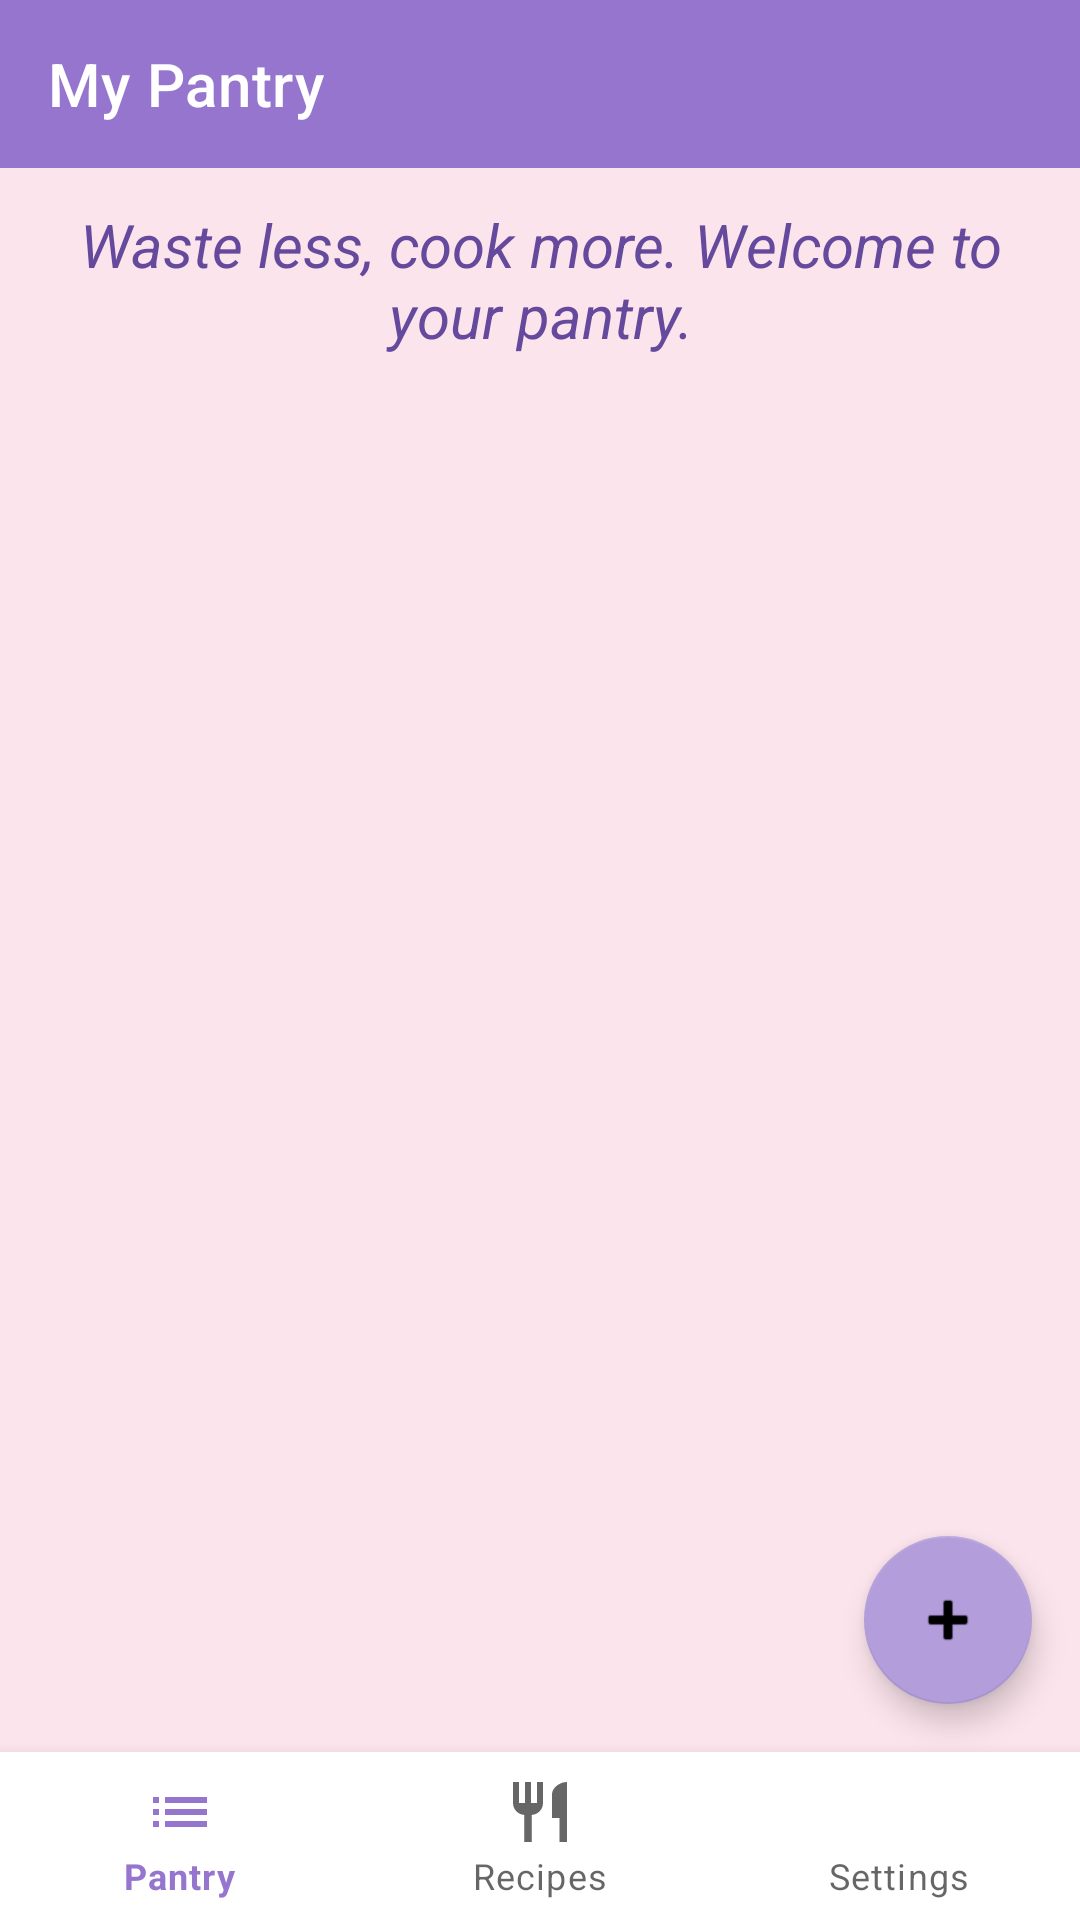

Produce the Android XML layout that renders to this screen, including the resource entries it uses.
<!-- AndroidManifest.xml: application theme Theme.SmartPantry -->
<!-- res/layout/activity_pantry.xml -->
<?xml version="1.0" encoding="utf-8"?>
<androidx.constraintlayout.widget.ConstraintLayout xmlns:android="http://schemas.android.com/apk/res/android"
    xmlns:app="http://schemas.android.com/apk/res-auto"
    android:layout_width="match_parent"
    android:layout_height="match_parent">

    <com.google.android.material.appbar.MaterialToolbar
        android:id="@+id/toolbar"
        android:layout_width="0dp"
        android:layout_height="?attr/actionBarSize"
        android:background="@color/colorPrimary"
        app:title="@string/title_pantry"
        app:titleTextColor="@color/white"
        app:layout_constraintTop_toTopOf="parent"
        app:layout_constraintStart_toStartOf="parent"
        app:layout_constraintEnd_toEndOf="parent" />

    <TextView
        android:id="@+id/txtBanner"
        android:layout_width="0dp"
        android:layout_height="wrap_content"
        android:background="@color/banner_bg"
        android:padding="12dp"
        android:textColor="@color/warning"
        android:textStyle="bold"
        android:visibility="gone"
        app:layout_constraintTop_toBottomOf="@id/toolbar"
        app:layout_constraintStart_toStartOf="parent"
        app:layout_constraintEnd_toEndOf="parent" />

    <TextView
        android:id="@+id/txtWelcome"
        android:layout_width="0dp"
        android:layout_height="wrap_content"
        android:gravity="center"
        android:paddingStart="16dp"
        android:paddingTop="12dp"
        android:paddingEnd="16dp"
        android:paddingBottom="4dp"
        android:text="@string/welcome_message"
        android:textColor="@color/colorPrimaryDark"
        android:textSize="20sp"
        android:textStyle="italic"
        app:layout_constraintTop_toBottomOf="@id/txtBanner"
        app:layout_constraintStart_toStartOf="parent"
        app:layout_constraintEnd_toEndOf="parent" />

    <androidx.recyclerview.widget.RecyclerView
        android:id="@+id/recyclerPantry"
        android:layout_width="0dp"
        android:layout_height="0dp"
        android:clipToPadding="false"
        android:padding="8dp"
        app:layout_constraintTop_toBottomOf="@id/txtWelcome"
        app:layout_constraintBottom_toTopOf="@id/bottomNav"
        app:layout_constraintStart_toStartOf="parent"
        app:layout_constraintEnd_toEndOf="parent" />

    <TextView
        android:id="@+id/txtEmpty"
        android:layout_width="0dp"
        android:layout_height="wrap_content"
        android:gravity="center"
        android:padding="32dp"
        android:text="@string/pantry_empty"
        android:textColor="@color/text_secondary"
        android:textSize="16sp"
        android:visibility="gone"
        app:layout_constraintTop_toBottomOf="@id/txtWelcome"
        app:layout_constraintBottom_toTopOf="@id/bottomNav"
        app:layout_constraintStart_toStartOf="parent"
        app:layout_constraintEnd_toEndOf="parent" />

    <com.google.android.material.floatingactionbutton.FloatingActionButton
        android:id="@+id/fabAdd"
        android:layout_width="wrap_content"
        android:layout_height="wrap_content"
        android:layout_margin="16dp"
        android:contentDescription="@string/fab_add"
        android:src="@android:drawable/ic_input_add"
        app:backgroundTint="@color/colorSecondary"
        app:layout_constraintBottom_toTopOf="@id/bottomNav"
        app:layout_constraintEnd_toEndOf="parent" />

    <com.google.android.material.bottomnavigation.BottomNavigationView
        android:id="@+id/bottomNav"
        android:layout_width="0dp"
        android:layout_height="wrap_content"
        app:menu="@menu/bottom_nav"
        app:layout_constraintBottom_toBottomOf="parent"
        app:layout_constraintStart_toStartOf="parent"
        app:layout_constraintEnd_toEndOf="parent" />
</androidx.constraintlayout.widget.ConstraintLayout>
<!-- resources referenced by this layout -->
<resources>
  <color name="banner_bg">#FFF3E0</color>
  <color name="colorPrimary">#9575CD</color>
  <color name="colorPrimaryDark">#65499C</color>
  <color name="colorSecondary">#B39DDB</color>
  <color name="text_secondary">#616161</color>
  <color name="warning">#E65100</color>
  <color name="white">#FFFFFF</color>
  <string name="fab_add">Add ingredient</string>
  <string name="pantry_empty">Your pantry is empty. Tap + to add your first ingredient.</string>
  <string name="title_pantry">My Pantry</string>
  <string name="welcome_message">Waste less, cook more. Welcome to your pantry.</string>
  <style name="Theme.SmartPantry" parent="Theme.MaterialComponents.Light.NoActionBar">
          <item name="colorPrimary">@color/colorPrimary</item>
          <item name="colorPrimaryVariant">@color/colorPrimaryDark</item>
          <item name="colorOnPrimary">@color/white</item>
          <item name="colorSecondary">@color/colorSecondary</item>
          <item name="colorOnSecondary">@color/black</item>
          <item name="android:colorBackground">#FCE4EC</item>
      </style>
  <color name="black">#000000</color>
</resources>
